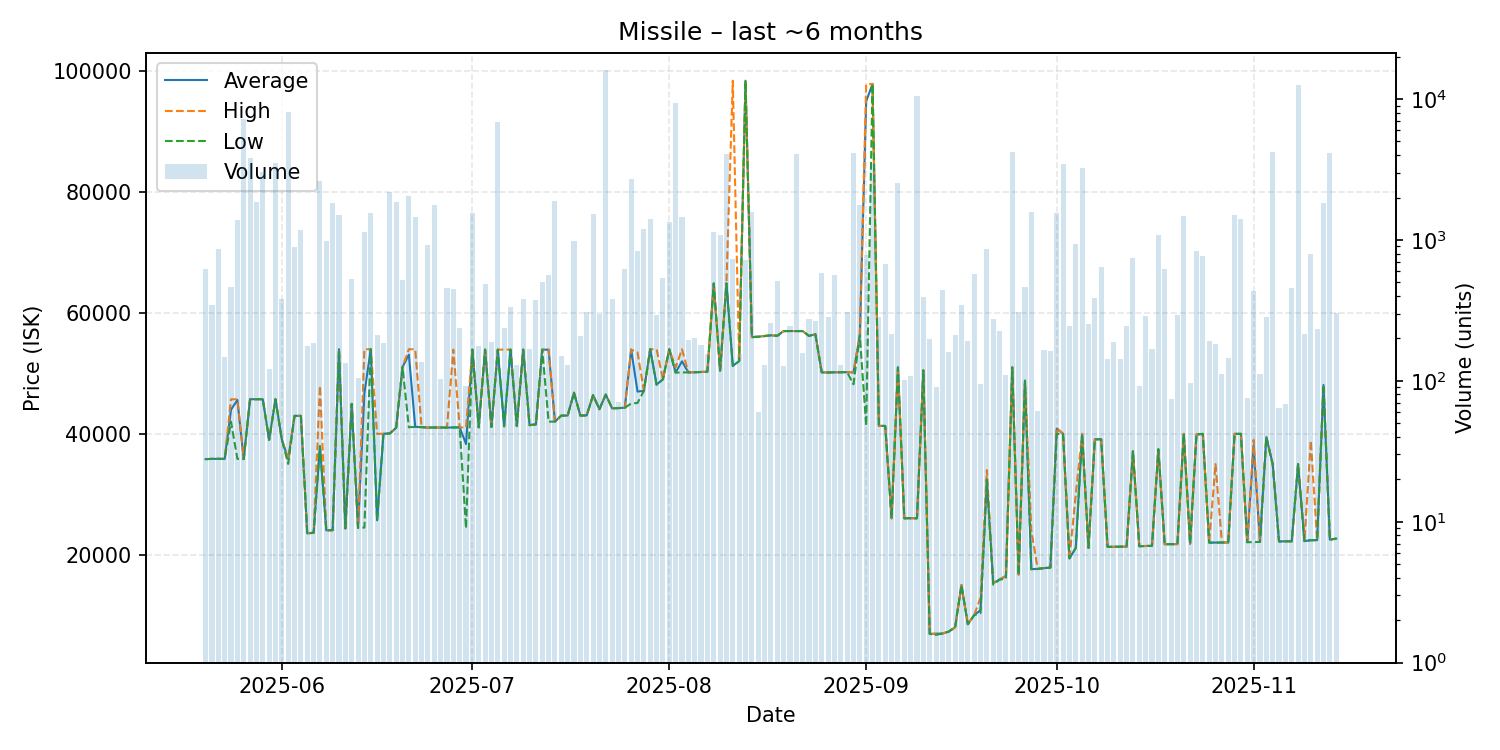

The file beside this chart, header and first rows:
date, average, highest, lowest, order_count, volume
2025-05-20, 35820, 35820, 35820, 23, 626
2025-05-21, 35860, 35860, 35860, 21, 347
2025-05-22, 35870, 35870, 35870, 30, 861
2025-05-23, 35850, 35850, 35850, 19, 147
2025-05-24, 44000, 45720, 42000, 30, 467
2025-05-25, 45600, 45710, 35870, 30, 1378
2025-05-26, 35850, 35860, 35820, 39, 7204
2025-05-27, 45730, 45730, 45730, 18, 3796
2025-05-28, 45730, 45730, 45730, 31, 1859
2025-05-29, 45730, 45730, 45730, 31, 3034
2025-05-30, 39010, 39010, 39010, 18, 121
2025-05-31, 45730, 45730, 45730, 30, 3517
2025-06-01, 39060, 39070, 39050, 33, 383
2025-06-02, 35820, 35820, 35030, 36, 8144
2025-06-03, 42980, 42980, 42980, 39, 891
2025-06-04, 42980, 42980, 42980, 26, 1181
2025-06-05, 23540, 23540, 23540, 21, 178
2025-06-06, 23640, 23660, 23630, 25, 185
2025-06-07, 37960, 47940, 37960, 58, 2641
2025-06-08, 24050, 24050, 24050, 21, 984
2025-06-09, 24070, 24070, 24070, 34, 1835
2025-06-10, 54000, 54000, 54000, 31, 1498
2025-06-11, 24360, 24370, 24360, 17, 134
2025-06-12, 44960, 44960, 44960, 31, 526
2025-06-13, 24450, 24450, 24450, 18, 105
2025-06-14, 46710, 54000, 24500, 40, 1135
2025-06-15, 54000, 54000, 54000, 35, 1543
2025-06-16, 25700, 40000, 25630, 24, 211
2025-06-17, 40020, 40020, 40020, 19, 186
2025-06-18, 40060, 40060, 40060, 22, 2205
2025-06-19, 41010, 41010, 41010, 25, 1874
2025-06-20, 51070, 51070, 51060, 25, 521
2025-06-21, 53100, 54000, 41090, 36, 2061
2025-06-22, 41160, 54000, 41150, 38, 1456
2025-06-23, 41110, 41110, 41110, 18, 135
2025-06-24, 41040, 41040, 41040, 35, 923
2025-06-25, 41050, 41050, 41050, 28, 1779
2025-06-26, 41040, 41040, 41040, 15, 103
2025-06-27, 41040, 41040, 41040, 19, 458
2025-06-28, 41060, 53930, 41050, 29, 446
2025-06-29, 41070, 41070, 41070, 23, 239
2025-06-30, 38318, 41060, 24360, 16, 92
2025-07-01, 53930, 53930, 53930, 23, 1557
2025-07-02, 41080, 41080, 41070, 21, 177
2025-07-03, 53940, 53940, 53940, 15, 488
2025-07-04, 41140, 41140, 41140, 21, 188
2025-07-05, 53930, 53930, 53930, 31, 6924
2025-07-06, 41250, 53940, 41230, 33, 239
2025-07-07, 53940, 53940, 53940, 20, 333
2025-07-08, 41290, 41290, 41290, 14, 130
2025-07-09, 53940, 53940, 53940, 13, 381
2025-07-10, 41440, 41440, 41440, 8, 168
2025-07-11, 41570, 41570, 41570, 26, 373
2025-07-12, 53930, 53930, 53930, 33, 502
2025-07-13, 53920, 53940, 42020, 31, 560
2025-07-14, 42030, 42030, 42030, 20, 1893
2025-07-15, 43020, 43020, 43020, 13, 150
2025-07-16, 43030, 43030, 43030, 18, 129
2025-07-17, 46800, 46800, 46800, 26, 978
2025-07-18, 43020, 43020, 43020, 17, 209
... 119 more rows
